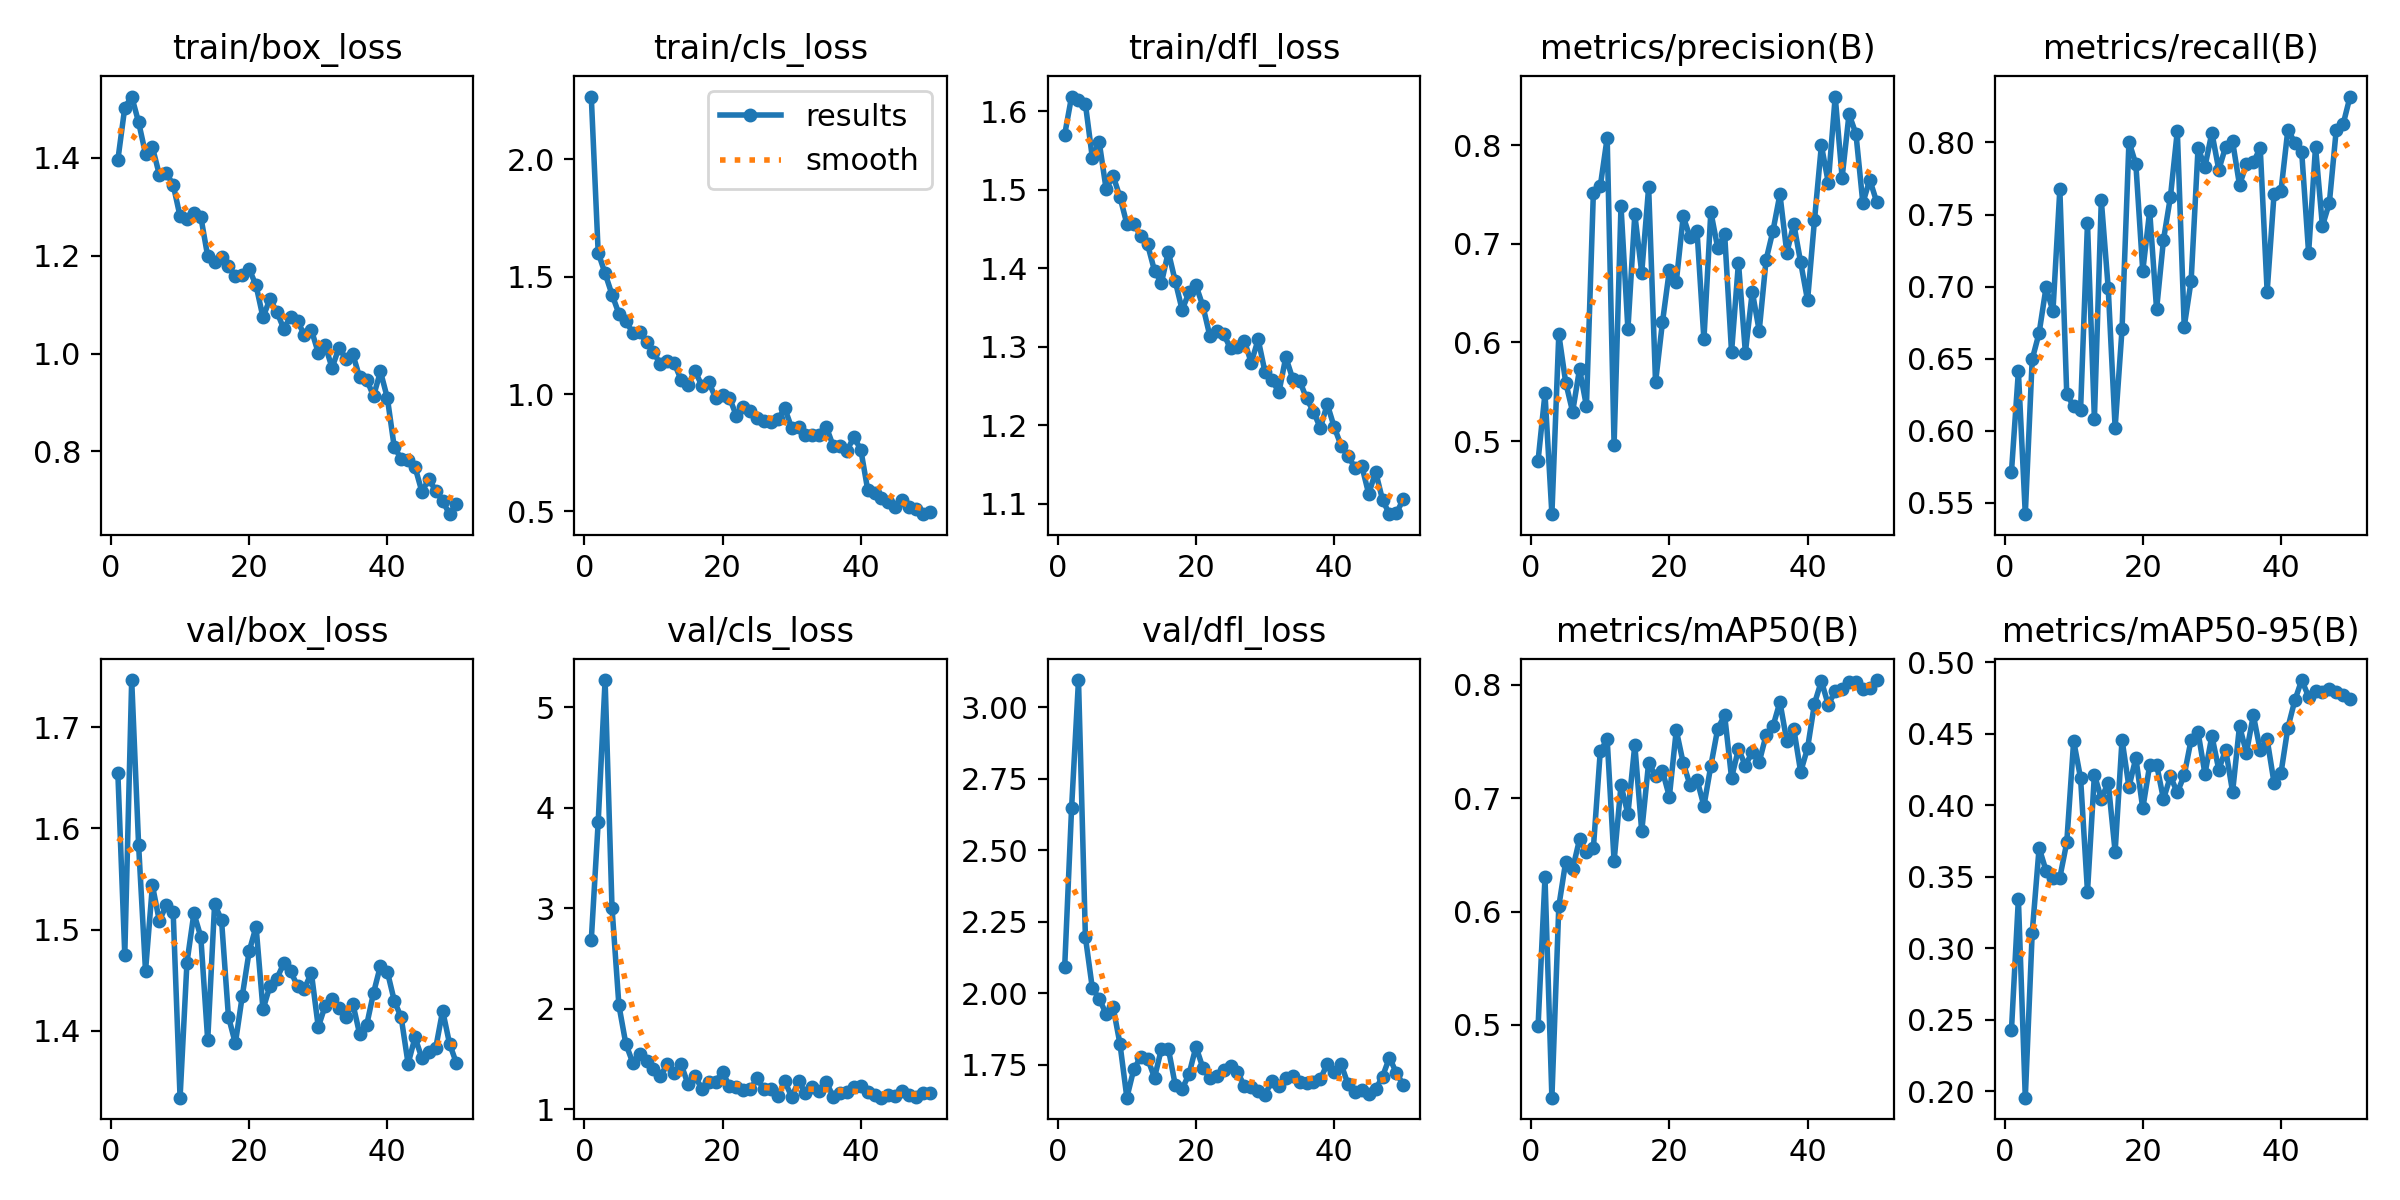

Data behind this chart, as committed beside it:
epoch, time, train/box_loss, train/cls_loss, train/dfl_loss, metrics/precision(B), metrics/recall(B), metrics/mAP50(B), metrics/mAP50-95(B), val/box_loss, val/cls_loss, val/dfl_loss, lr/pg0, lr/pg1, lr/pg2
1, 20.15, 1.396, 2.268, 1.57, 0.4804, 0.5716, 0.499, 0.2431, 1.654, 2.682, 2.091, 0.0004287, 0.0004287, 0.0004287
2, 31.39, 1.502, 1.603, 1.618, 0.5484, 0.6412, 0.6301, 0.3346, 1.475, 3.858, 2.647, 0.0008544, 0.0008544, 0.0008544
3, 42.38, 1.525, 1.514, 1.614, 0.4261, 0.5421, 0.4359, 0.1956, 1.747, 5.273, 3.095, 0.001263, 0.001263, 0.001263
4, 53.78, 1.472, 1.424, 1.609, 0.6083, 0.6496, 0.6046, 0.311, 1.584, 3.005, 2.196, 0.001344, 0.001344, 0.001344
5, 64.26, 1.408, 1.343, 1.541, 0.5595, 0.6679, 0.644, 0.3703, 1.459, 2.033, 2.018, 0.001316, 0.001316, 0.001316
6, 74.48, 1.421, 1.31, 1.56, 0.5298, 0.6994, 0.6375, 0.3543, 1.544, 1.651, 1.98, 0.001288, 0.001288, 0.001288
7, 85.44, 1.365, 1.262, 1.501, 0.5731, 0.6829, 0.6636, 0.3489, 1.509, 1.463, 1.927, 0.001259, 0.001259, 0.001259
8, 96.18, 1.368, 1.262, 1.518, 0.5355, 0.7674, 0.6522, 0.3495, 1.524, 1.553, 1.952, 0.001231, 0.001231, 0.001231
9, 107, 1.345, 1.221, 1.491, 0.7516, 0.6253, 0.6556, 0.374, 1.517, 1.476, 1.823, 0.001203, 0.001203, 0.001203
10, 118, 1.28, 1.179, 1.456, 0.7581, 0.617, 0.7413, 0.4451, 1.334, 1.402, 1.635, 0.001174, 0.001174, 0.001174
11, 129.2, 1.274, 1.127, 1.456, 0.8073, 0.6145, 0.7517, 0.419, 1.468, 1.331, 1.734, 0.001146, 0.001146, 0.001146
12, 140, 1.287, 1.141, 1.441, 0.4961, 0.7441, 0.6443, 0.3396, 1.516, 1.445, 1.776, 0.001118, 0.001118, 0.001118
13, 150.5, 1.28, 1.132, 1.43, 0.7383, 0.6082, 0.7113, 0.4214, 1.493, 1.358, 1.771, 0.001089, 0.001089, 0.001089
14, 161.6, 1.199, 1.061, 1.397, 0.6133, 0.76, 0.6859, 0.4046, 1.391, 1.447, 1.705, 0.001061, 0.001061, 0.001061
15, 172.7, 1.186, 1.037, 1.381, 0.7298, 0.6989, 0.7469, 0.4159, 1.525, 1.248, 1.805, 0.001033, 0.001033, 0.001033
16, 183.7, 1.197, 1.1, 1.421, 0.6706, 0.6021, 0.6706, 0.3676, 1.509, 1.328, 1.806, 0.001005, 0.001005, 0.001005
17, 194.6, 1.178, 1.036, 1.384, 0.7572, 0.6704, 0.7312, 0.4459, 1.414, 1.203, 1.679, 0.0009763, 0.0009763, 0.0009763
18, 205.3, 1.158, 1.051, 1.347, 0.5596, 0.8006, 0.7195, 0.4128, 1.388, 1.273, 1.665, 0.000948, 0.000948, 0.000948
19, 215.4, 1.161, 0.9835, 1.369, 0.6205, 0.785, 0.7238, 0.4332, 1.434, 1.274, 1.717, 0.0009197, 0.0009197, 0.0009197
20, 226.2, 1.172, 0.9952, 1.378, 0.6731, 0.7108, 0.7013, 0.3978, 1.479, 1.371, 1.813, 0.0008914, 0.0008914, 0.0008914
21, 237.4, 1.139, 0.9836, 1.352, 0.6613, 0.7525, 0.7599, 0.4281, 1.503, 1.226, 1.739, 0.0008631, 0.0008631, 0.0008631
22, 248.4, 1.074, 0.9075, 1.314, 0.7276, 0.6842, 0.731, 0.4285, 1.421, 1.219, 1.703, 0.0008348, 0.0008348, 0.0008348
23, 259.4, 1.111, 0.9442, 1.32, 0.7065, 0.7326, 0.7112, 0.4043, 1.444, 1.195, 1.712, 0.0008065, 0.0008065, 0.0008065
24, 270, 1.085, 0.9268, 1.316, 0.7131, 0.7621, 0.7162, 0.4203, 1.452, 1.199, 1.731, 0.0007782, 0.0007782, 0.0007782
25, 280.2, 1.051, 0.8997, 1.298, 0.603, 0.8079, 0.693, 0.409, 1.467, 1.306, 1.745, 0.0007499, 0.0007499, 0.0007499
26, 290.8, 1.075, 0.8839, 1.3, 0.7324, 0.6722, 0.7283, 0.4211, 1.459, 1.196, 1.724, 0.0007216, 0.0007216, 0.0007216
27, 301.6, 1.065, 0.8819, 1.308, 0.6956, 0.7041, 0.7612, 0.446, 1.444, 1.201, 1.676, 0.0006934, 0.0006934, 0.0006934
28, 312.4, 1.038, 0.8926, 1.28, 0.7097, 0.7961, 0.773, 0.4512, 1.442, 1.128, 1.671, 0.0006651, 0.0006651, 0.0006651
29, 323.5, 1.048, 0.9395, 1.309, 0.5903, 0.7832, 0.7179, 0.422, 1.457, 1.278, 1.657, 0.0006368, 0.0006368, 0.0006368
30, 334.4, 1.001, 0.8555, 1.268, 0.681, 0.8068, 0.7432, 0.4486, 1.404, 1.121, 1.645, 0.0006085, 0.0006085, 0.0006085
31, 344.5, 1.016, 0.8601, 1.258, 0.5897, 0.7811, 0.7286, 0.425, 1.425, 1.276, 1.694, 0.0005802, 0.0005802, 0.0005802
32, 355.2, 0.9708, 0.8243, 1.242, 0.6515, 0.7971, 0.7408, 0.439, 1.431, 1.161, 1.674, 0.0005519, 0.0005519, 0.0005519
33, 366, 1.012, 0.8239, 1.287, 0.6118, 0.8007, 0.7317, 0.4094, 1.423, 1.223, 1.704, 0.0005236, 0.0005236, 0.0005236
34, 377, 0.9892, 0.8253, 1.259, 0.6838, 0.7705, 0.7556, 0.4555, 1.414, 1.179, 1.711, 0.0004953, 0.0004953, 0.0004953
35, 387.9, 0.9981, 0.8612, 1.257, 0.7133, 0.785, 0.7634, 0.4367, 1.427, 1.27, 1.689, 0.000467, 0.000467, 0.000467
36, 398.5, 0.9512, 0.7797, 1.234, 0.7501, 0.7863, 0.7847, 0.4631, 1.396, 1.125, 1.684, 0.0004387, 0.0004387, 0.0004387
37, 408.7, 0.9467, 0.7803, 1.218, 0.6907, 0.7961, 0.75, 0.4384, 1.406, 1.162, 1.689, 0.0004104, 0.0004104, 0.0004104
38, 419.4, 0.9132, 0.7593, 1.197, 0.7202, 0.6964, 0.7613, 0.4461, 1.438, 1.168, 1.699, 0.0003821, 0.0003821, 0.0003821
39, 430.2, 0.9634, 0.816, 1.227, 0.6812, 0.7643, 0.7231, 0.4157, 1.464, 1.216, 1.753, 0.0003538, 0.0003538, 0.0003538
40, 440.9, 0.9091, 0.7637, 1.198, 0.6427, 0.7663, 0.744, 0.4225, 1.458, 1.227, 1.724, 0.0003255, 0.0003255, 0.0003255
41, 453.2, 0.8085, 0.5925, 1.174, 0.7239, 0.8089, 0.7833, 0.4543, 1.43, 1.166, 1.752, 0.0002972, 0.0002972, 0.0002972
42, 464, 0.7853, 0.578, 1.161, 0.7996, 0.8, 0.8032, 0.4733, 1.413, 1.136, 1.682, 0.0002689, 0.0002689, 0.0002689
43, 474.1, 0.7828, 0.5579, 1.146, 0.7618, 0.7935, 0.782, 0.4876, 1.368, 1.114, 1.654, 0.0002406, 0.0002406, 0.0002406
44, 484.5, 0.7682, 0.5402, 1.148, 0.8491, 0.7234, 0.7946, 0.476, 1.393, 1.138, 1.662, 0.0002123, 0.0002123, 0.0002123
45, 495, 0.7176, 0.5205, 1.113, 0.7671, 0.797, 0.796, 0.4797, 1.373, 1.132, 1.646, 0.0001841, 0.0001841, 0.0001841
46, 505.5, 0.7435, 0.5504, 1.141, 0.8313, 0.742, 0.8026, 0.4795, 1.379, 1.18, 1.664, 0.0001558, 0.0001558, 0.0001558
47, 516, 0.7198, 0.5204, 1.105, 0.8113, 0.758, 0.8026, 0.4815, 1.383, 1.136, 1.709, 0.0001275, 0.0001275, 0.0001275
48, 526.2, 0.6987, 0.5101, 1.087, 0.7412, 0.8089, 0.7959, 0.479, 1.42, 1.122, 1.775, 9.91726e-05, 9.91726e-05, 9.91726e-05
49, 536.3, 0.6719, 0.4882, 1.088, 0.7649, 0.8127, 0.7971, 0.4775, 1.387, 1.162, 1.721, 7.08784e-05, 7.08784e-05, 7.08784e-05
50, 546.7, 0.6924, 0.4966, 1.106, 0.7425, 0.8319, 0.804, 0.4744, 1.368, 1.16, 1.68, 4.25842e-05, 4.25842e-05, 4.25842e-05
